Run: headless pygame with SDL's dummy video driver; simulated clock (each Clock.tick advances the game by its frame time, no real sleeping); random seed 0; keys injected as events and as key.get_pressed() state; no mouse input.
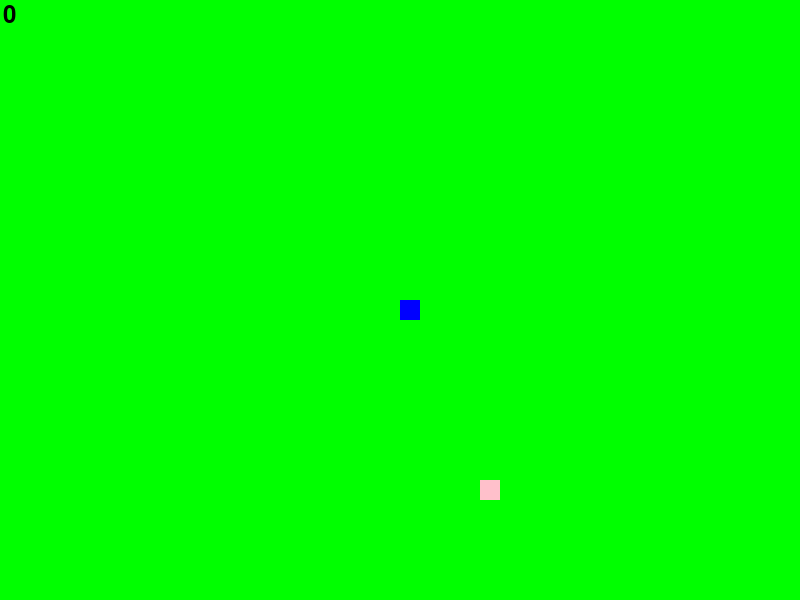
Frame 1 of 2 · flips 1–60 · no input
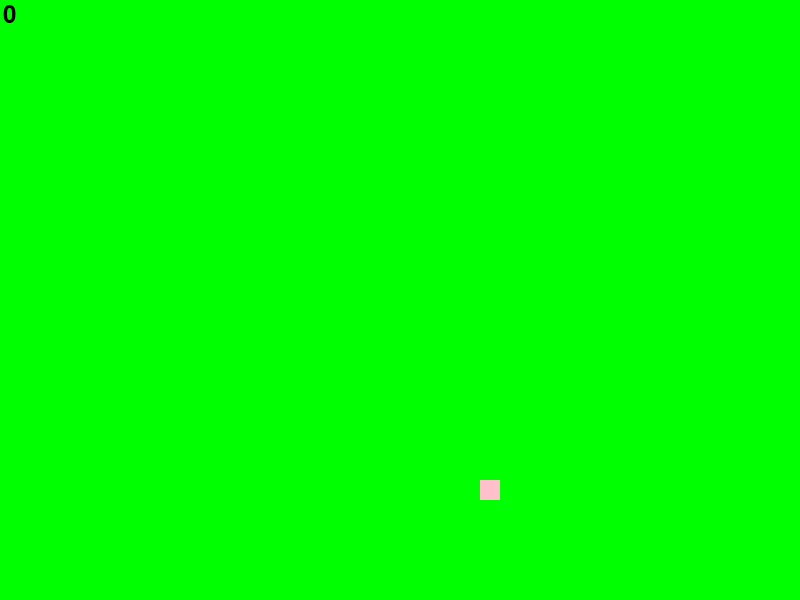
Frame 2 of 2 · flips 61–180 · tapped SPACE, RETURN · held RIGHT (→), D (game ended)

The pygame program that drew these frames:

import pygame
import random
from dataclasses import dataclass


@dataclass
class Food:
    x: int
    y: int
    type: str


food_types = ['length+1', 'length-1', 'speed+3', 'speed-3', 'points+3', 'points+5']
food_colors = {'length+1': (255, 0, 0), 'length-1': (255, 255, 0),
               'speed+3': (139, 0, 255), 'speed-3': (255, 192, 203),
               'points+3': (255, 0, 0), 'points+5': (255, 0, 0)}


def display_score(snake_len: int, add_score: int) -> None:
    f1 = pygame.font.Font(None, 36)
    text1 = f1.render(str(snake_len - 1 + add_score), 1, black)
    display.blit(text1, (3, 3))


def out_of_border(x: int, y: int) -> bool:
    if 0 <= x < display_width and 0 <= y < display_height:
        return False
    return True


def random_coordinates() -> (int, int):
    return random.randint(0, display_width // snake_size - 1) * snake_size, \
           random.randint(0, display_height // snake_size - 1) * snake_size


def start_game():
    head_x, head_y = (display_width // 2, display_height // 2)
    x_delta, y_delta = (0, 0)

    snake = list()
    snake_len = 1
    add_score = 0
    fps = 15

    food = Food(*random_coordinates(), random.choice(food_types))

    game_over = False
    while not game_over:
        for event in pygame.event.get():
            match event.type:
                case pygame.QUIT:
                    game_over = True
                case pygame.KEYDOWN:
                    match event.key:
                        case pygame.K_LEFT:
                            if (x_delta, y_delta) != (snake_speed, 0):
                                x_delta, y_delta = (-snake_speed, 0)
                        case pygame.K_RIGHT:
                            if (x_delta, y_delta) != (-snake_speed, 0):
                                x_delta, y_delta = (snake_speed, 0)
                        case pygame.K_UP:
                            if (x_delta, y_delta) != (0, snake_speed):
                                x_delta, y_delta = (0, -snake_speed)
                        case pygame.K_DOWN:
                            if (x_delta, y_delta) != (0, -snake_speed):
                                x_delta, y_delta = (0, snake_speed)

        head_x += x_delta
        head_y += y_delta

        if out_of_border(head_x, head_y):
            game_over = True

        display.fill(green)
        pygame.draw.rect(display, food_colors[food.type],
                         [food.x, food.y, snake_size, snake_size])

        snake.append([head_x, head_y])

        while len(snake) > snake_len:
            del snake[0]
        for i in snake[:-1]:
            if i == snake[-1]:
                game_over = True

        for i in snake:
            pygame.draw.rect(display, blue, [i[0], i[1], snake_size, snake_size])

        display_score(snake_len, add_score)
        pygame.display.update()

        if abs(head_x - food.x) < snake_size and abs(head_y - food.y) < snake_size:
            match food.type:
                case 'length+1':
                    snake_len += 1
                case 'length-1':
                    snake_len -= 1
                case 'speed+3':
                    if fps != 60:
                        fps += 3
                    snake_len += 1
                case 'speed-3':
                    if fps != 3:
                        fps -= 3
                    snake_len += 1
                case 'points+3':
                    add_score += 2
                    snake_len += 1
                case 'points+5':
                    add_score += 4
                    snake_len += 1
            food = Food(*random_coordinates(), random.choice(food_types))
            while [food.x, food.y] in snake:
                food = Food(*random_coordinates(), random.choice(food_types))
        clock.tick(fps)

    pygame.quit()
    quit()


snake_speed = 20
snake_size = 20
red = (255, 0, 0)
green = (0, 255, 0)
blue = (0, 0, 255)
black = (0, 0, 0)
yellow = (255, 255, 0)
purple = (139, 0, 255)
pink = (255, 192, 203)

pygame.init()

display_width = 800
display_height = 600
display = pygame.display.set_mode((display_width, display_height))
pygame.display.set_caption('Snake')

clock = pygame.time.Clock()

start_game()
